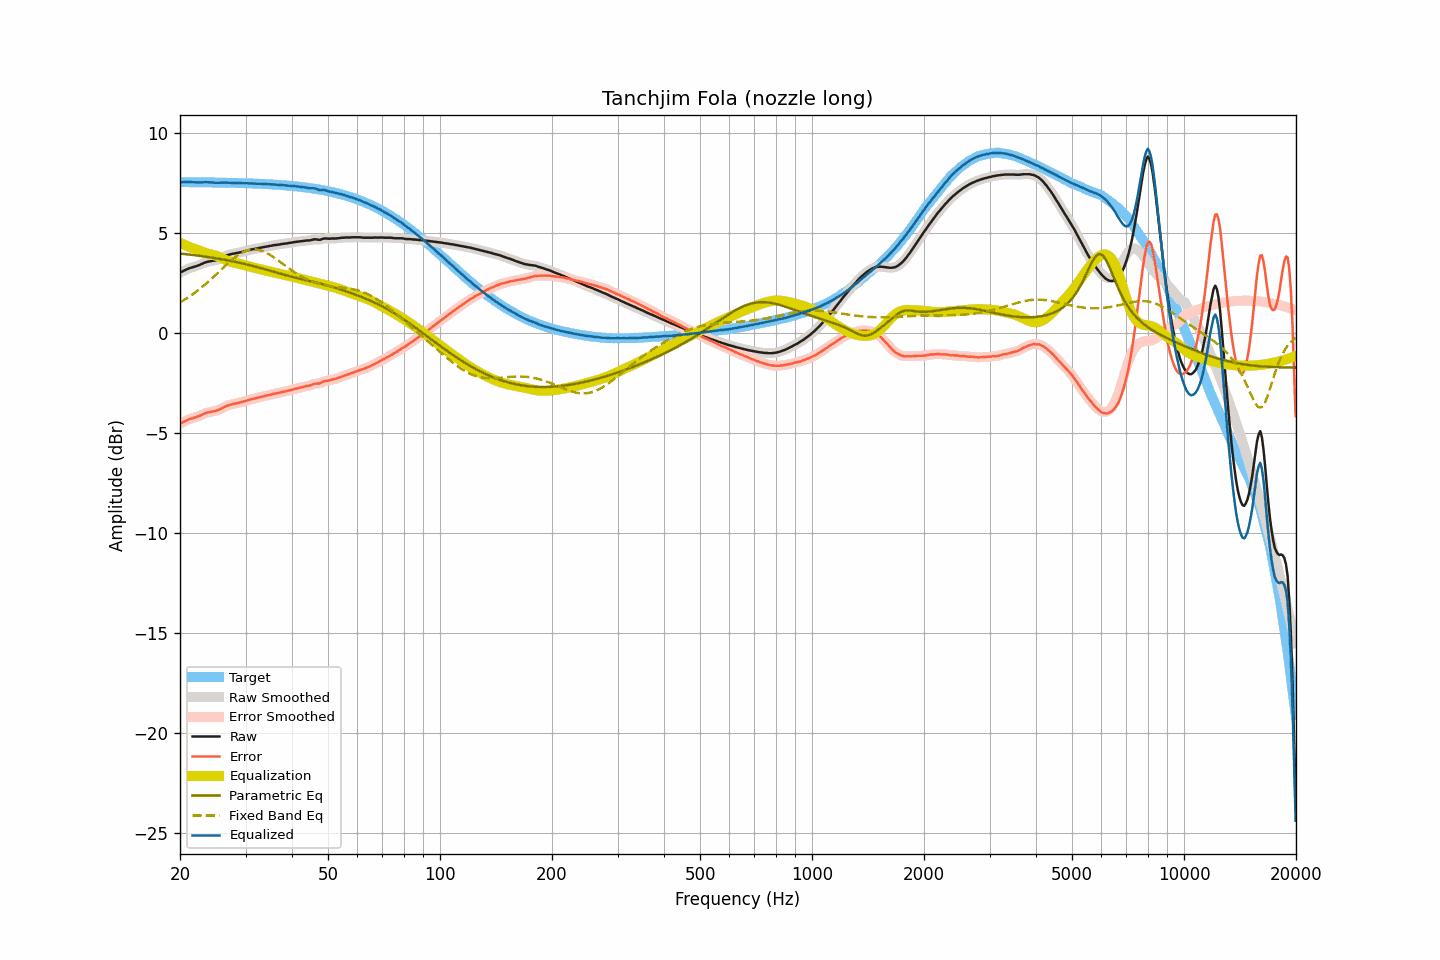

The data file committed next to this chart (first rows):
frequency, raw, smoothed, error, error_smoothed, equalization, parametric_eq, fixed_band_eq, equalized_raw, equalized_smoothed, target
20.00, 3.03, 3.03, -4.53, -4.53, 4.52, 3.99, 1.54, 7.55, 7.55, 7.56
20.20, 3.07, 3.07, -4.49, -4.49, 4.49, 3.98, 1.59, 7.55, 7.55, 7.56
20.40, 3.11, 3.11, -4.45, -4.45, 4.45, 3.97, 1.64, 7.56, 7.56, 7.56
20.61, 3.15, 3.15, -4.41, -4.41, 4.41, 3.96, 1.69, 7.56, 7.56, 7.56
20.81, 3.19, 3.19, -4.37, -4.37, 4.38, 3.95, 1.74, 7.57, 7.57, 7.56
21.02, 3.22, 3.22, -4.34, -4.33, 4.34, 3.94, 1.79, 7.56, 7.57, 7.56
21.23, 3.26, 3.25, -4.30, -4.30, 4.31, 3.93, 1.84, 7.57, 7.56, 7.56
21.44, 3.28, 3.28, -4.28, -4.28, 4.28, 3.92, 1.90, 7.56, 7.56, 7.55
21.66, 3.30, 3.30, -4.26, -4.25, 4.25, 3.91, 1.95, 7.55, 7.55, 7.55
21.87, 3.33, 3.33, -4.22, -4.23, 4.22, 3.90, 2.01, 7.55, 7.55, 7.55
22.09, 3.35, 3.35, -4.20, -4.20, 4.19, 3.89, 2.07, 7.54, 7.54, 7.55
22.31, 3.38, 3.38, -4.17, -4.17, 4.16, 3.88, 2.13, 7.54, 7.54, 7.55
22.54, 3.41, 3.41, -4.14, -4.14, 4.13, 3.87, 2.19, 7.54, 7.54, 7.55
22.76, 3.45, 3.45, -4.10, -4.10, 4.10, 3.86, 2.26, 7.55, 7.55, 7.55
22.99, 3.48, 3.48, -4.07, -4.07, 4.07, 3.85, 2.32, 7.55, 7.55, 7.55
23.22, 3.52, 3.52, -4.03, -4.03, 4.04, 3.84, 2.39, 7.56, 7.55, 7.55
23.45, 3.55, 3.55, -4.00, -4.00, 4.01, 3.83, 2.46, 7.56, 7.56, 7.55
23.69, 3.57, 3.57, -3.98, -3.98, 3.98, 3.82, 2.53, 7.55, 7.55, 7.55
23.92, 3.59, 3.59, -3.96, -3.96, 3.96, 3.80, 2.60, 7.55, 7.55, 7.54
24.16, 3.60, 3.60, -3.94, -3.94, 3.94, 3.79, 2.68, 7.54, 7.55, 7.54
24.40, 3.62, 3.62, -3.92, -3.93, 3.93, 3.78, 2.75, 7.55, 7.54, 7.54
24.65, 3.63, 3.63, -3.91, -3.91, 3.91, 3.77, 2.82, 7.54, 7.53, 7.54
24.89, 3.64, 3.65, -3.90, -3.89, 3.88, 3.75, 2.90, 7.52, 7.53, 7.54
25.14, 3.67, 3.67, -3.87, -3.87, 3.86, 3.74, 2.98, 7.53, 7.53, 7.54
25.39, 3.70, 3.70, -3.84, -3.84, 3.83, 3.73, 3.05, 7.53, 7.53, 7.54
25.65, 3.74, 3.74, -3.80, -3.80, 3.79, 3.71, 3.13, 7.53, 7.53, 7.54
25.91, 3.78, 3.78, -3.76, -3.75, 3.76, 3.70, 3.21, 7.53, 7.53, 7.53
26.16, 3.82, 3.82, -3.71, -3.71, 3.72, 3.68, 3.28, 7.54, 7.54, 7.53
26.43, 3.86, 3.86, -3.67, -3.67, 3.68, 3.67, 3.36, 7.54, 7.54, 7.53
26.69, 3.89, 3.89, -3.64, -3.64, 3.65, 3.66, 3.43, 7.54, 7.54, 7.53
26.96, 3.92, 3.92, -3.61, -3.61, 3.62, 3.64, 3.51, 7.53, 7.53, 7.53
27.23, 3.94, 3.94, -3.59, -3.58, 3.59, 3.62, 3.58, 7.53, 7.53, 7.53
27.50, 3.96, 3.96, -3.56, -3.56, 3.57, 3.61, 3.65, 7.52, 7.52, 7.52
27.77, 3.98, 3.98, -3.54, -3.54, 3.54, 3.59, 3.72, 7.52, 7.52, 7.52
28.05, 3.99, 3.99, -3.53, -3.53, 3.53, 3.58, 3.78, 7.52, 7.52, 7.52
28.33, 4.01, 4.01, -3.51, -3.51, 3.51, 3.56, 3.84, 7.52, 7.52, 7.52
28.62, 4.02, 4.02, -3.50, -3.49, 3.49, 3.54, 3.90, 7.51, 7.51, 7.52
28.90, 4.04, 4.04, -3.47, -3.47, 3.47, 3.52, 3.95, 7.51, 7.51, 7.51
29.19, 4.06, 4.06, -3.45, -3.46, 3.45, 3.51, 4.00, 7.51, 7.51, 7.51
29.48, 4.07, 4.08, -3.44, -3.43, 3.43, 3.49, 4.05, 7.50, 7.51, 7.51
29.78, 4.10, 4.10, -3.41, -3.41, 3.41, 3.47, 4.09, 7.51, 7.50, 7.51
30.08, 4.12, 4.12, -3.38, -3.39, 3.39, 3.45, 4.12, 7.50, 7.50, 7.50
30.38, 4.14, 4.14, -3.36, -3.36, 3.36, 3.43, 4.15, 7.50, 7.50, 7.50
30.68, 4.16, 4.16, -3.34, -3.34, 3.34, 3.41, 4.17, 7.50, 7.50, 7.50
30.99, 4.18, 4.18, -3.32, -3.32, 3.32, 3.39, 4.18, 7.50, 7.50, 7.49
31.30, 4.20, 4.20, -3.29, -3.30, 3.30, 3.37, 4.19, 7.50, 7.49, 7.49
31.61, 4.21, 4.21, -3.28, -3.28, 3.28, 3.35, 4.20, 7.49, 7.49, 7.49
31.93, 4.23, 4.23, -3.26, -3.26, 3.26, 3.33, 4.19, 7.49, 7.48, 7.49
32.24, 4.24, 4.24, -3.24, -3.24, 3.24, 3.31, 4.18, 7.48, 7.48, 7.48
32.57, 4.26, 4.26, -3.22, -3.22, 3.22, 3.29, 4.17, 7.48, 7.48, 7.48
32.89, 4.28, 4.28, -3.20, -3.20, 3.20, 3.26, 4.15, 7.48, 7.48, 7.47
33.22, 4.29, 4.29, -3.18, -3.18, 3.18, 3.24, 4.12, 7.47, 7.47, 7.47
33.55, 4.31, 4.31, -3.16, -3.16, 3.16, 3.22, 4.09, 7.47, 7.47, 7.47
33.89, 4.32, 4.32, -3.14, -3.14, 3.14, 3.19, 4.05, 7.46, 7.46, 7.46
34.23, 4.34, 4.34, -3.12, -3.12, 3.12, 3.17, 4.01, 7.46, 7.46, 7.46
34.57, 4.35, 4.35, -3.11, -3.10, 3.10, 3.15, 3.97, 7.45, 7.45, 7.45
34.92, 4.37, 4.37, -3.08, -3.08, 3.08, 3.13, 3.92, 7.45, 7.45, 7.45
35.27, 4.38, 4.38, -3.07, -3.06, 3.06, 3.10, 3.87, 7.44, 7.45, 7.44
35.62, 4.40, 4.40, -3.04, -3.04, 3.05, 3.08, 3.81, 7.45, 7.44, 7.44
35.97, 4.41, 4.41, -3.03, -3.03, 3.03, 3.06, 3.76, 7.44, 7.44, 7.44
... 635 more rows
